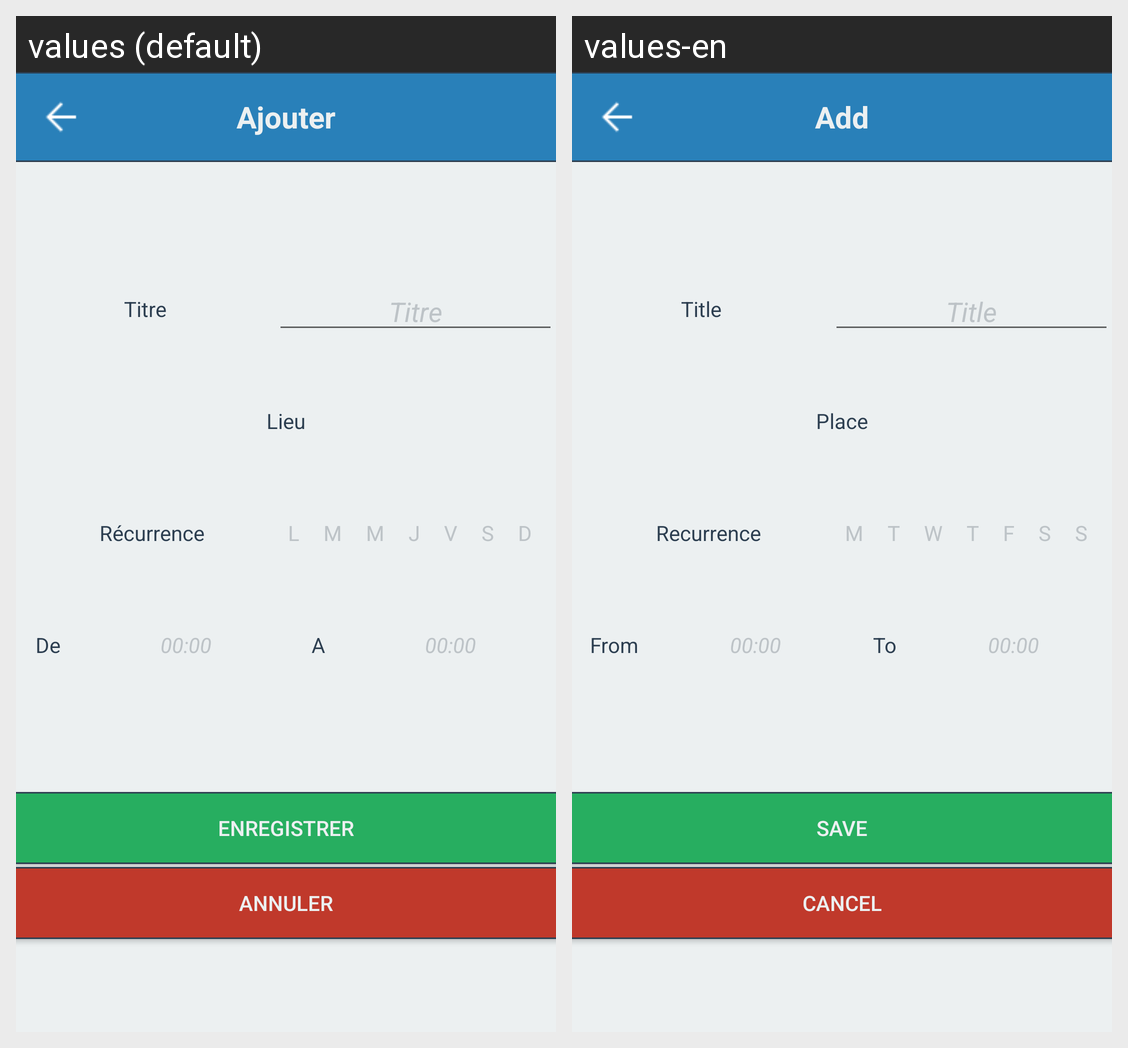

The same Android screen rendered under two of its app's locales, left to right. List the strings drawn on it with the default value and each locale's translation.
Android screen res/layout/activity_ajouter.xml rendered under 2 locales, left to right: values (default), values-en. Device: Nexus 5 (rendered at 1080×1920; each locale shown at half size, 540×960, under a caption strip naming it); theme AppTheme.
Strings drawn on this screen, with the default value and each locale's value (text and hints the layout hard-codes, and strings that could not be matched under every locale, appear in the picture but are not listed):

ajouter
  values: Ajouter
  values-en: Add

titre
  values: Titre
  values-en: Title

lieu
  values: Lieu
  values-en: Place

recurence
  values: Récurrence
  values-en: Recurrence

lundi
  values: L
  values-en: M

mardi
  values: M
  values-en: T

mercredi
  values: M
  values-en: W

jeudi
  values: J
  values-en: T

vendredi
  values: V
  values-en: F

samedi
  values: S
  values-en: S

dimanche
  values: D
  values-en: S

de
  values: De
  values-en: From

timedef
  values: 00:00
  values-en: 00:00

a
  values: A
  values-en: To

enregistrer
  values: Enregistrer
  values-en: Save

annuler
  values: Annuler
  values-en: Cancel
